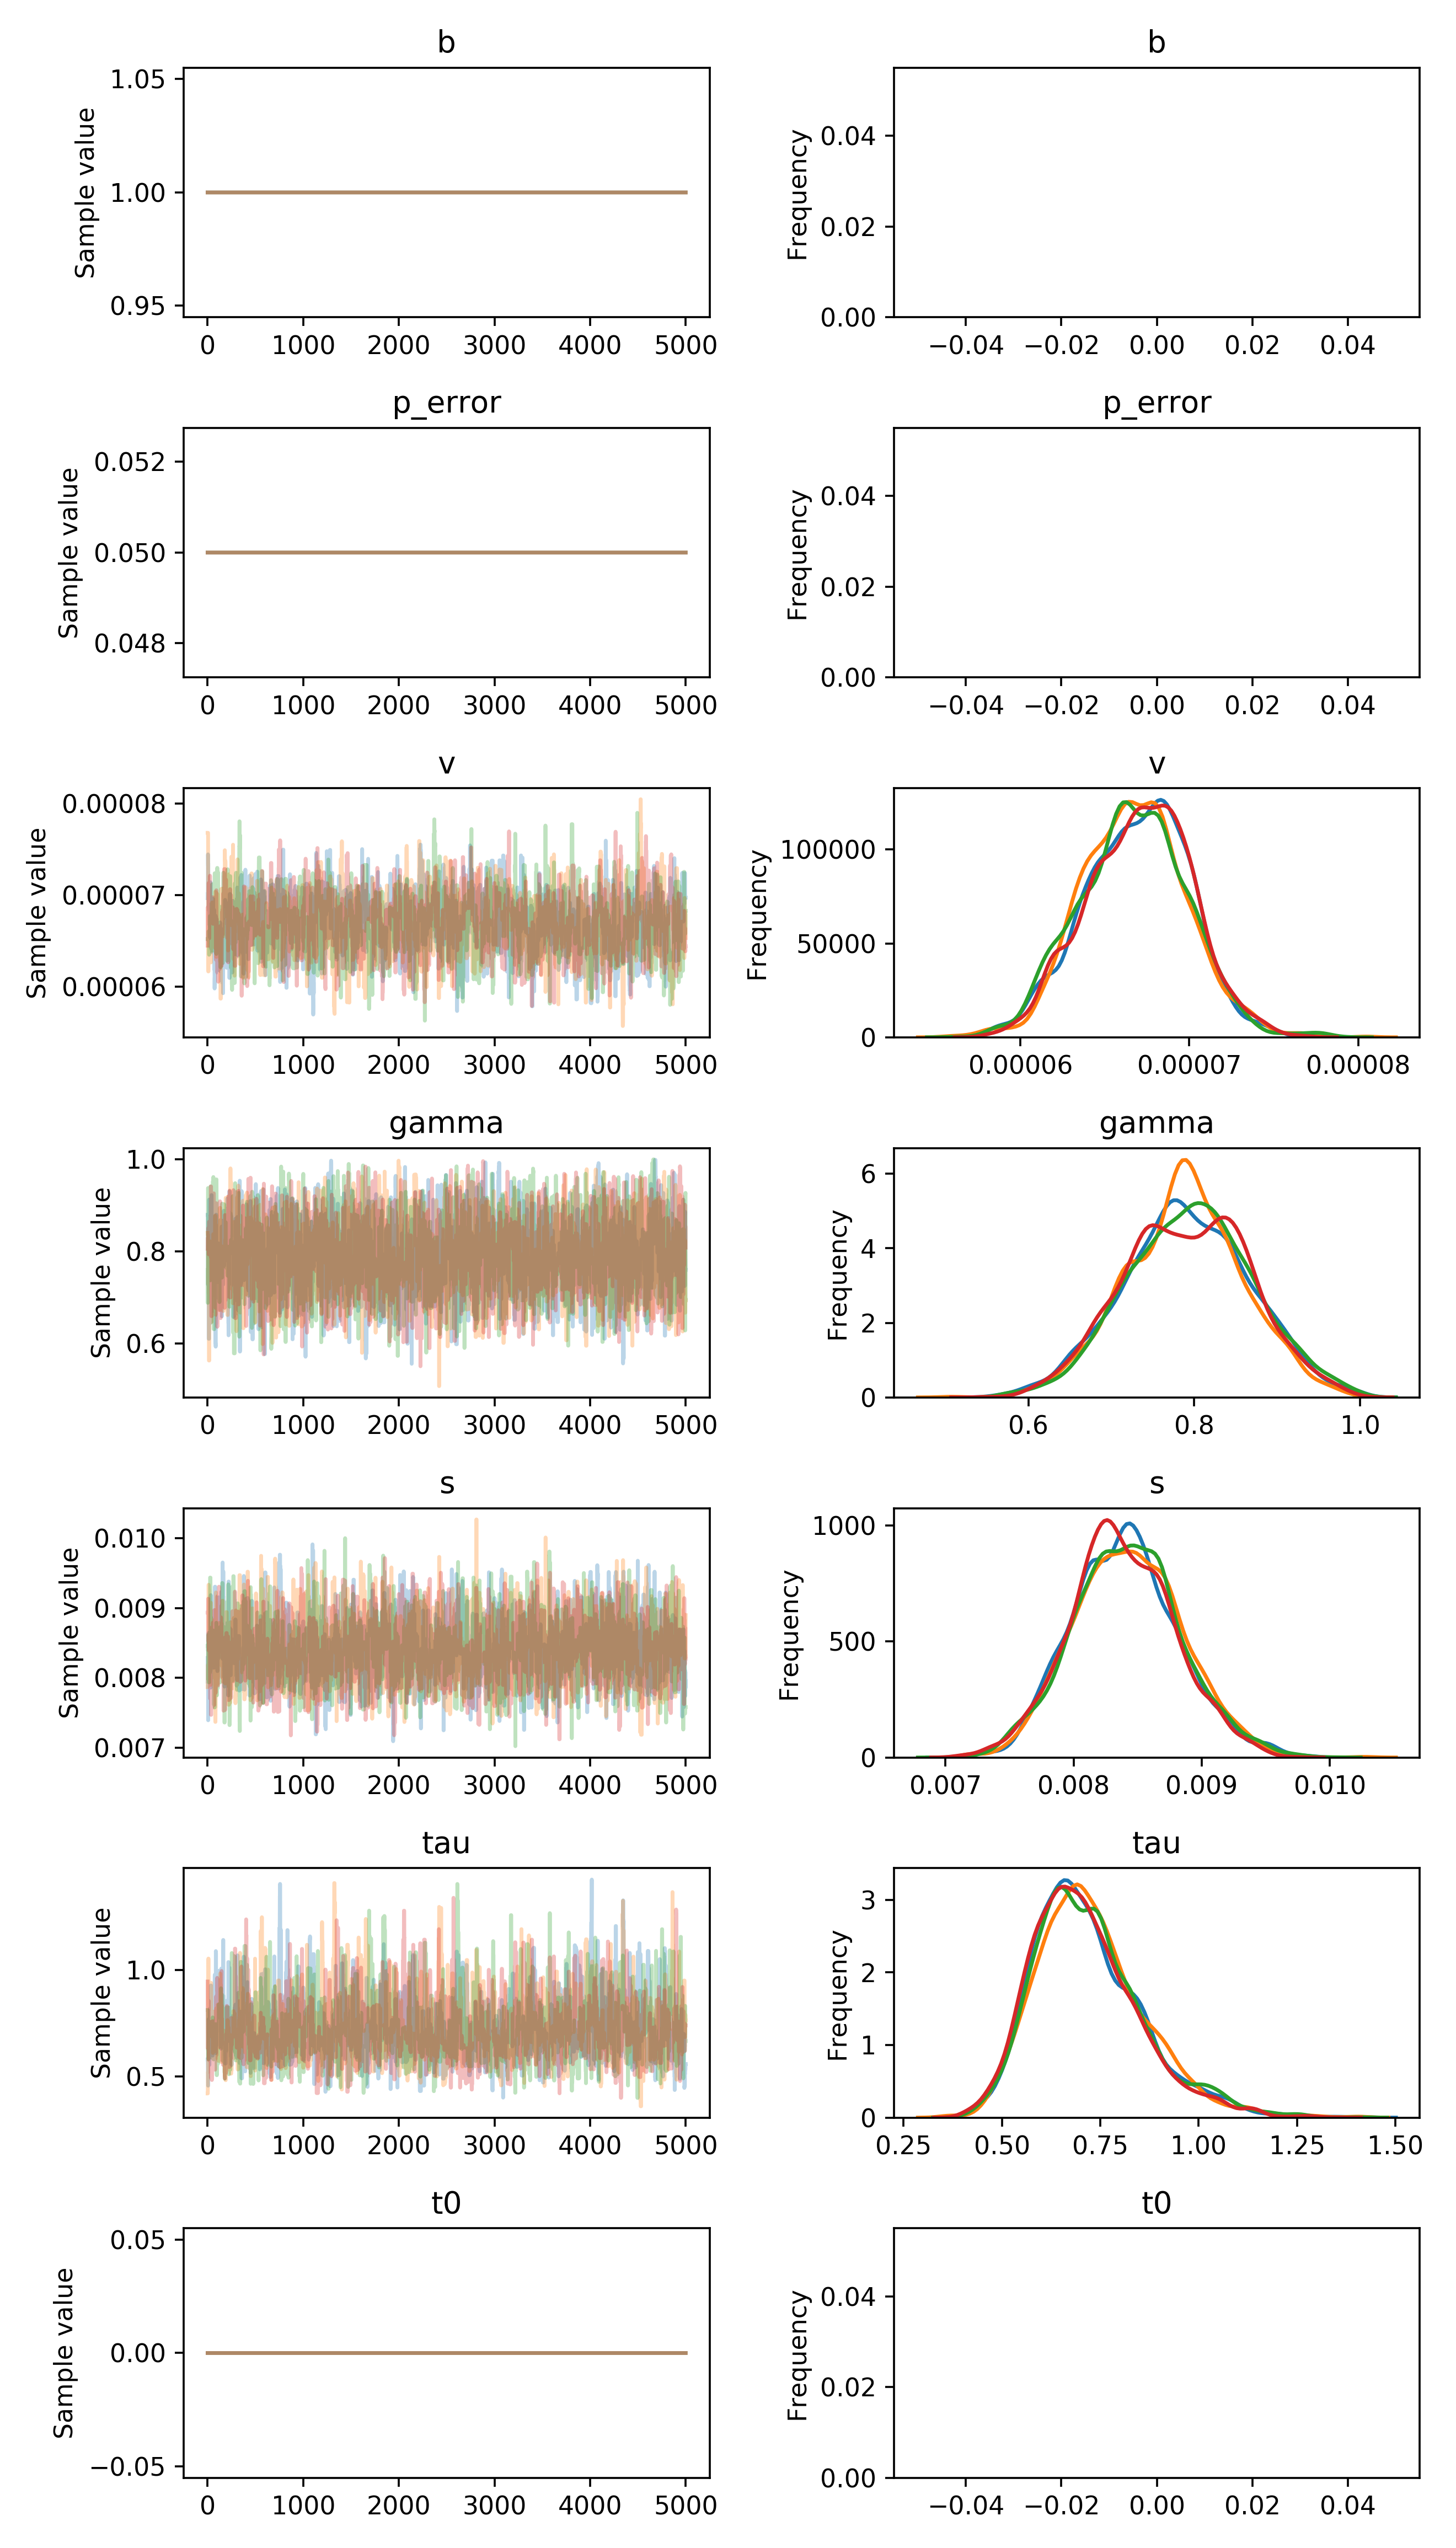

The table this chart was drawn from, first rows:
, b, p_error, v__0_0, gamma__0_0, s__0_0, tau__0_0, t0__0_0
0, 1.0, 0.05, 6.966047394271868e-05, 0.879, 0.008288, 0.5813, 0.0
1, 1.0, 0.05, 7.01808076677664e-05, 0.879, 0.007931, 0.5813, 0.0
2, 1.0, 0.05, 7.01808076677664e-05, 0.879, 0.007931, 0.5813, 0.0
3, 1.0, 0.05, 7.01808076677664e-05, 0.879, 0.007941, 0.5298, 0.0
4, 1.0, 0.05, 7.444906184045506e-05, 0.7275, 0.007941, 0.5166, 0.0
5, 1.0, 0.05, 7.319490613963215e-05, 0.7275, 0.007941, 0.458, 0.0
6, 1.0, 0.05, 7.319490613963215e-05, 0.7706, 0.007394, 0.458, 0.0
7, 1.0, 0.05, 7.346375592621485e-05, 0.7706, 0.008638, 0.6308, 0.0
8, 1.0, 0.05, 6.874065553682702e-05, 0.7706, 0.008638, 0.5497, 0.0
9, 1.0, 0.05, 6.874065553682702e-05, 0.7706, 0.008638, 0.6243, 0.0
10, 1.0, 0.05, 6.874065553682702e-05, 0.7706, 0.008638, 0.7692, 0.0
11, 1.0, 0.05, 6.874065553682702e-05, 0.61, 0.007983, 0.7692, 0.0
12, 1.0, 0.05, 6.874065553682702e-05, 0.61, 0.007983, 0.7692, 0.0
13, 1.0, 0.05, 6.832922134431724e-05, 0.61, 0.007983, 0.7692, 0.0
14, 1.0, 0.05, 6.832922134431724e-05, 0.61, 0.007983, 0.6144, 0.0
15, 1.0, 0.05, 6.832922134431724e-05, 0.61, 0.008649, 0.6144, 0.0
16, 1.0, 0.05, 6.832922134431724e-05, 0.9122, 0.008649, 0.6443, 0.0
17, 1.0, 0.05, 6.832922134431724e-05, 0.7991, 0.008649, 0.6252, 0.0
18, 1.0, 0.05, 6.832922134431724e-05, 0.8924, 0.008464, 0.5553, 0.0
19, 1.0, 0.05, 6.832922134431724e-05, 0.727, 0.007964, 0.5553, 0.0
20, 1.0, 0.05, 6.930568312125962e-05, 0.7713, 0.007964, 0.6767, 0.0
21, 1.0, 0.05, 6.670094499187209e-05, 0.7713, 0.007964, 0.6767, 0.0
22, 1.0, 0.05, 6.839436536112307e-05, 0.7713, 0.007964, 0.6767, 0.0
23, 1.0, 0.05, 6.677215840266152e-05, 0.8558, 0.008499, 0.6085, 0.0
24, 1.0, 0.05, 6.677215840266152e-05, 0.8421, 0.008499, 0.8196, 0.0
25, 1.0, 0.05, 6.535798555325034e-05, 0.8421, 0.008353, 0.8196, 0.0
26, 1.0, 0.05, 6.535798555325034e-05, 0.8421, 0.008353, 0.8196, 0.0
27, 1.0, 0.05, 6.535798555325034e-05, 0.8421, 0.008353, 0.8196, 0.0
28, 1.0, 0.05, 6.535798555325034e-05, 0.7633, 0.008353, 0.7332, 0.0
29, 1.0, 0.05, 6.913126375907267e-05, 0.7633, 0.007862, 0.7332, 0.0
30, 1.0, 0.05, 6.89578896884574e-05, 0.7633, 0.007862, 0.7332, 0.0
31, 1.0, 0.05, 7.139836765890062e-05, 0.7633, 0.007862, 0.7332, 0.0
32, 1.0, 0.05, 6.650379465477938e-05, 0.6447, 0.007862, 0.7332, 0.0
33, 1.0, 0.05, 6.575914668462006e-05, 0.6447, 0.009187, 0.7332, 0.0
34, 1.0, 0.05, 6.575914668462006e-05, 0.7799, 0.008229, 0.9276, 0.0
35, 1.0, 0.05, 6.419523566110915e-05, 0.7799, 0.008229, 0.9276, 0.0
36, 1.0, 0.05, 6.419523566110915e-05, 0.7799, 0.008392, 0.6525, 0.0
37, 1.0, 0.05, 6.845959334904213e-05, 0.8794, 0.008392, 0.6525, 0.0
38, 1.0, 0.05, 6.56215534954662e-05, 0.8794, 0.008392, 0.6525, 0.0
39, 1.0, 0.05, 6.56215534954662e-05, 0.8794, 0.008392, 0.6525, 0.0
40, 1.0, 0.05, 6.56215534954662e-05, 0.8794, 0.008392, 0.6711, 0.0
41, 1.0, 0.05, 6.56215534954662e-05, 0.922, 0.008392, 0.6711, 0.0
42, 1.0, 0.05, 6.402694839328882e-05, 0.922, 0.008392, 0.6711, 0.0
43, 1.0, 0.05, 6.603572686315452e-05, 0.805, 0.008392, 0.6711, 0.0
44, 1.0, 0.05, 6.603572686315452e-05, 0.805, 0.008392, 0.8526, 0.0
45, 1.0, 0.05, 6.624775182993207e-05, 0.805, 0.008392, 0.7599, 0.0
46, 1.0, 0.05, 6.624775182993207e-05, 0.7696, 0.008392, 0.7599, 0.0
47, 1.0, 0.05, 6.534902951934281e-05, 0.7696, 0.008392, 0.7721, 0.0
48, 1.0, 0.05, 6.37414432611562e-05, 0.7696, 0.008392, 0.7721, 0.0
49, 1.0, 0.05, 6.37414432611562e-05, 0.7217, 0.008392, 0.7721, 0.0
50, 1.0, 0.05, 6.571166794775572e-05, 0.7217, 0.008392, 0.5989, 0.0
51, 1.0, 0.05, 6.53392244112284e-05, 0.6703, 0.008392, 0.5989, 0.0
52, 1.0, 0.05, 6.53392244112284e-05, 0.6703, 0.008392, 0.5989, 0.0
53, 1.0, 0.05, 6.911505908330808e-05, 0.7361, 0.008392, 0.7373, 0.0
54, 1.0, 0.05, 6.911505908330808e-05, 0.7361, 0.008392, 0.7373, 0.0
55, 1.0, 0.05, 6.468918378086977e-05, 0.7361, 0.008392, 0.7397, 0.0
56, 1.0, 0.05, 6.468918378086977e-05, 0.8755, 0.008422, 0.7397, 0.0
57, 1.0, 0.05, 6.468918378086977e-05, 0.8276, 0.008149, 0.7397, 0.0
58, 1.0, 0.05, 6.959850644970538e-05, 0.8276, 0.008149, 0.7261, 0.0
59, 1.0, 0.05, 6.692042611619606e-05, 0.8276, 0.008149, 0.7261, 0.0
... 19,940 more rows
